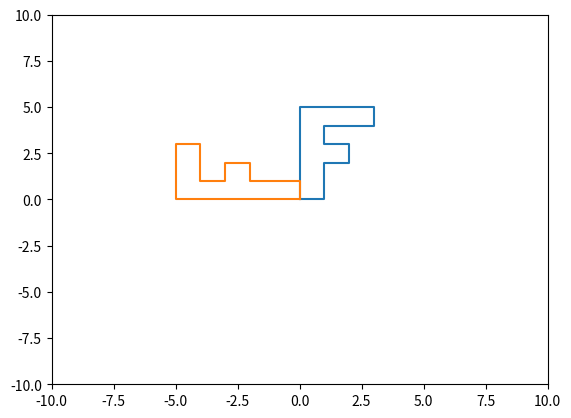

This chart was generated by the following Python code:
#coding = utf-8
#引入一个科学图形库matplotlib
import matplotlib.pyplot as plt
import numpy as np
import math
points=np.array([
    [0,0],
    [0,5],
    [3,5],
    [3,4],
    [1,4],
    [1,3],
    [2,3],
    [2,2],
    [1,2],
    [1,0],
    [0,0]
])
#11行 两列矩阵
#cos  ,-sin
#sin  ,cos
plt.plot(points[:,0],points[:,1])
matrix=np.array([
    [math.cos(math.pi/2)  , - math.sin(math.pi/2)],
    [math.sin(math.pi/2)  ,   math.cos(math.pi/2) ]
])

newpoints = np.dot(points,matrix.T)
plt.plot(newpoints[:,0],newpoints[:,1])
plt.xlim(-10,10)
plt.ylim(-10,10)
plt.show()